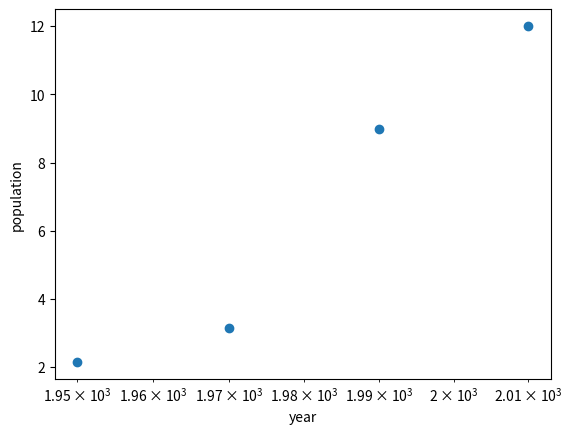

The script that saved this image:
import matplotlib.pyplot as plt
year=[1950,1970,1990,2010]
pop=[2.15,3.14,9,12]


#used When you have two variables with a correlation
plt.plot(year,pop)
plt.title("word population projections")
plt.xlabel("years")
plt.ylabel("population")
plt.yticks([0,2,4,6,8,10,12,14],['0','2B','4B','6B','8B','10B','12B','14B'])
plt.show()
plt.clf()

#used when we two variable have correlation
plt.scatter(year,pop)
plt.xscale('log')
plt.xlabel("year")
plt.ylabel("population")
plt.show()